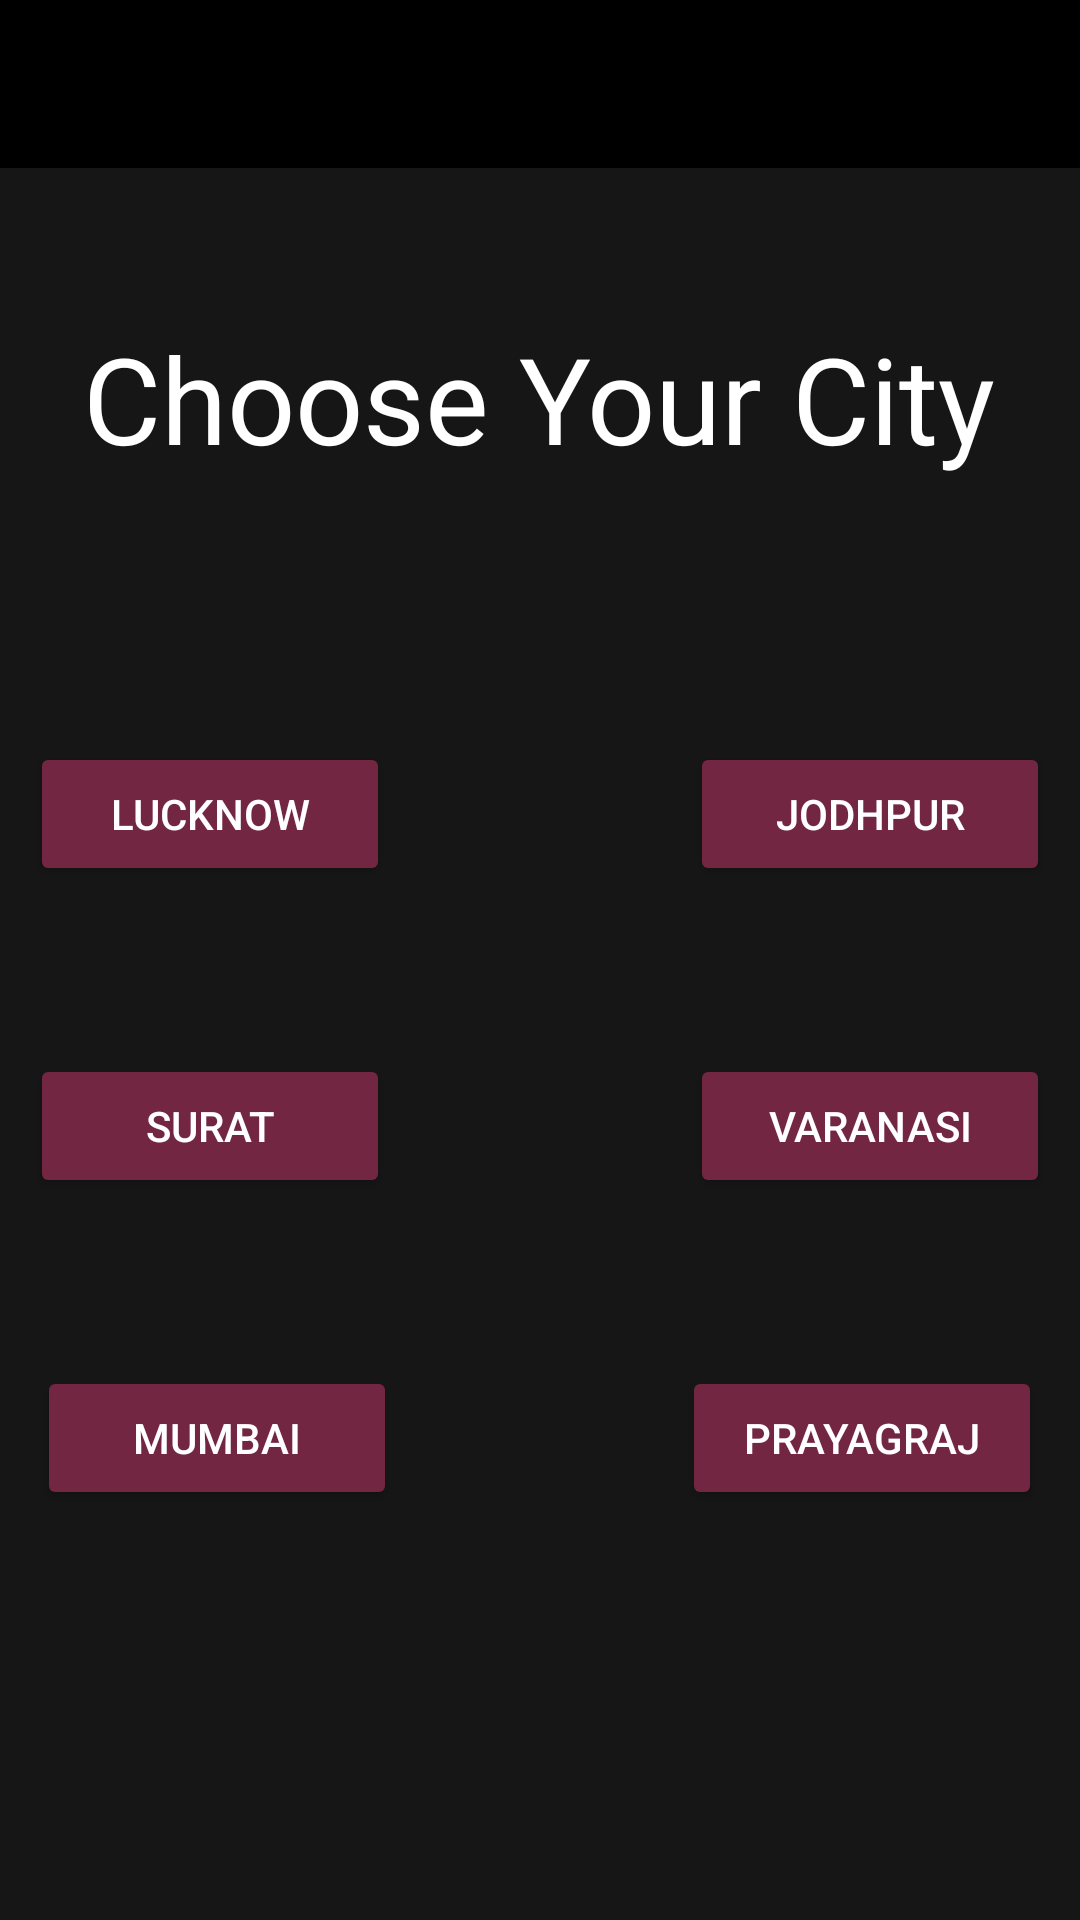

Reconstruct the res/layout file that produces this screen, plus the resources it refers to.
<!-- AndroidManifest.xml: application theme AppTheme -->
<!-- res/layout/activity_choose_city.xml -->
<?xml version="1.0" encoding="utf-8"?>
<RelativeLayout xmlns:android="http://schemas.android.com/apk/res/android"
    xmlns:app="http://schemas.android.com/apk/res-auto"
    xmlns:tools="http://schemas.android.com/tools"
    android:layout_width="match_parent"
    android:layout_height="match_parent"
    tools:context=".ChooseCityActivity"
    android:background="@color/colorPrimaryDark">
    <include layout="@layout/app_bar_layout" android:id="@+id/choose_city_appbar"/>
    <TextView
        android:layout_width="wrap_content"
        android:layout_height="wrap_content"
        android:layout_marginTop="50dp"
        android:text="Choose Your City"
        android:textColor="#ffffff"
        android:textSize="40sp"
        android:id="@+id/choose_city"
        android:layout_centerHorizontal="true"
        android:layout_below="@+id/choose_city_appbar"
        />
    <LinearLayout
        android:layout_width="match_parent"
        android:layout_height="wrap_content"
        android:layout_below="@+id/choose_city"
        android:layout_marginTop="80dp"
        android:gravity="center"
        android:id="@+id/linear1"
        android:padding="8dp"
        >
        <Button
            android:layout_height="wrap_content"
            android:layout_width="120dp"
            android:backgroundTint="@color/colorAccent"
            android:text="LUCKNOW"
            android:textColor="#ffffff"
            android:id="@+id/Choose_Lucknow"

            />
        <Button
            android:layout_width="120dp"
            android:layout_height="wrap_content"
            android:backgroundTint="@color/colorAccent"
            android:text="JODHPUR"
            android:textColor="#ffffff"
            android:id="@+id/Choose_Jodhpur"
            android:layout_marginStart="100dp"/>

    </LinearLayout>
    <LinearLayout
        android:layout_width="match_parent"
        android:layout_height="wrap_content"
        android:layout_below="@+id/linear1"
        android:padding="8dp"
        android:layout_marginTop="40dp"
        android:gravity="center"
        android:id="@+id/linear2"
        >
        <Button
            android:layout_height="wrap_content"
            android:layout_width="120dp"
            android:backgroundTint="@color/colorAccent"
            android:text="SURAT"
            android:textColor="#ffffff"
            android:id="@+id/Choose_Surat"
            />
        <Button
            android:layout_width="120dp"
            android:layout_height="wrap_content"
            android:backgroundTint="@color/colorAccent"
            android:text="VARANASI"
            android:textColor="#ffffff"
            android:id="@+id/Choose_Varanasi"
            android:layout_marginStart="100dp"/>

    </LinearLayout>

    <LinearLayout
        android:layout_width="match_parent"
        android:layout_height="wrap_content"
        android:layout_below="@+id/linear2"
        android:layout_marginTop="40dp"
        android:gravity="center"
        android:padding="8dp"
        android:id="@+id/linear3"
        >
        <Button
            android:layout_height="wrap_content"
            android:layout_width="120dp"
            android:backgroundTint="@color/colorAccent"
            android:text="MUMBAI"
            android:textColor="#ffffff"
            android:id="@+id/Choose_Mumbai"
            />
        <Button
            android:layout_width="120dp"
            android:layout_height="wrap_content"
            android:backgroundTint="@color/colorAccent"
            android:text="PRAYAGRAJ"
            android:textColor="#ffffff"
            android:id="@+id/Choose_prayagraj"
            android:layout_marginStart="95dp"/>

    </LinearLayout>

</RelativeLayout>
<!-- res/layout/app_bar_layout.xml (included above) -->
<?xml version="1.0" encoding="utf-8"?>
<androidx.appcompat.widget.Toolbar xmlns:android="http://schemas.android.com/apk/res/android"
    android:layout_width="match_parent" android:layout_height="wrap_content"
    android:background="@color/colorPrimary"
    android:id="@+id/app_bar"
    android:theme="@style/ThemeOverlay.AppCompat.Dark.ActionBar">

</androidx.appcompat.widget.Toolbar>
<!-- resources referenced by this layout -->
<resources>
  <color name="colorAccent">#722641</color>
  <color name="colorPrimary">#000000</color>
  <color name="colorPrimaryDark">#161616</color>
  <style name="AppTheme" parent="Theme.AppCompat.Light.NoActionBar" id="app_bar">
          
          <item name="colorPrimary">@color/colorPrimary</item>
          <item name="colorPrimaryDark">@color/colorPrimaryDark</item>
          <item name="colorAccent">@color/colorAccent</item>
      </style>
</resources>
